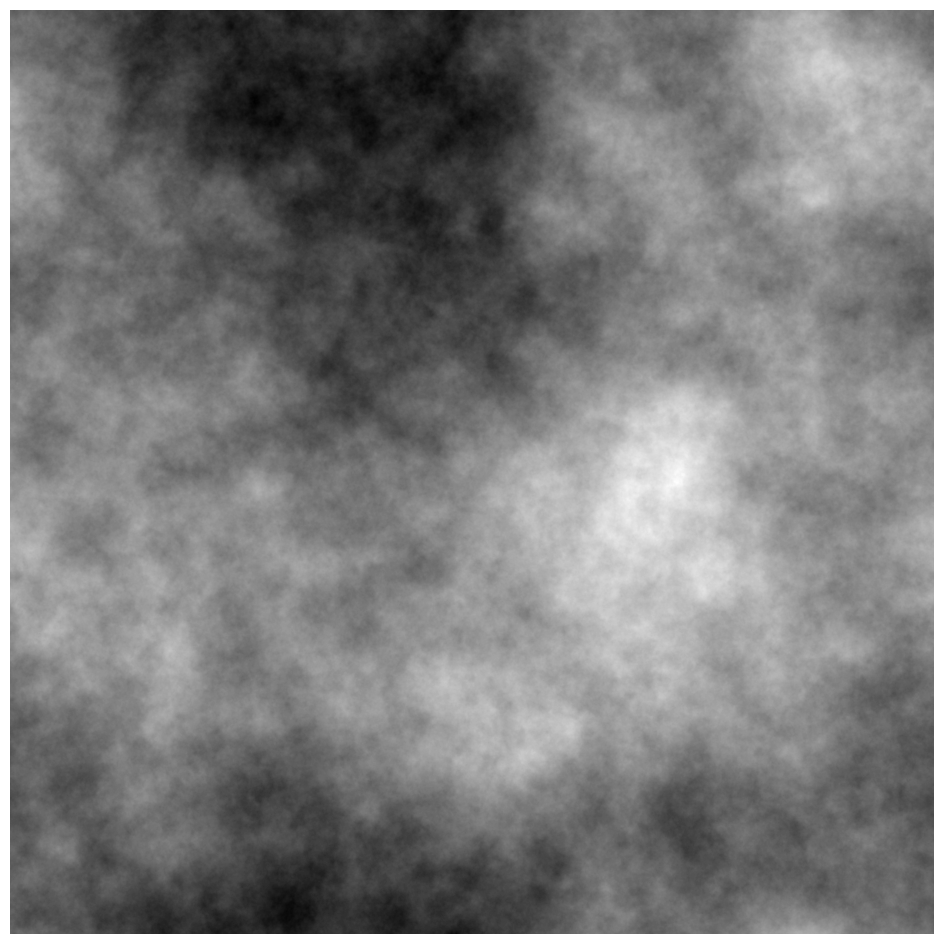

Python code for this plot: (Note: this script raises an exception after producing the figure.)
import numpy as np
import matplotlib.pyplot as plt


# Parameters for the power spectrum
size = 2000  # Size of the 2D grid (size x size)
alpha = 3.15  # Exponent of the power law

# Generate a grid of frequencies
kx = np.fft.fftfreq(size).reshape(-1, 1)
ky = np.fft.fftfreq(size).reshape(1, -1)
k = np.sqrt(kx**2 + ky**2)
k[0, 0] = 1  # Avoid division by zero

# Generate power spectrum following a power law
power_spectrum = k ** -alpha

# Generate random phases
random_phases = np.exp(2j * np.pi * np.random.rand(size, size))

# Combine magnitude and phase to create a complex field
complex_field = np.sqrt(power_spectrum) * random_phases

# Perform inverse FFT to obtain the spatial representation
spatial_field = np.fft.ifft2(complex_field).real

# Normalize the field for visualization
spatial_field_normalized = (spatial_field - np.min(spatial_field)) / (np.max(spatial_field) - np.min(spatial_field))

# Plot the generated image
plt.figure(figsize=(12, 12))
plt.imshow(spatial_field_normalized, cmap='gray', origin='lower')
plt.axis("off")
plt.savefig('data/noise/noise.jpg', bbox_inches='tight', pad_inches=0)
#plt.title("Image with Power-Law Power Spectrum")
#plt.show()

